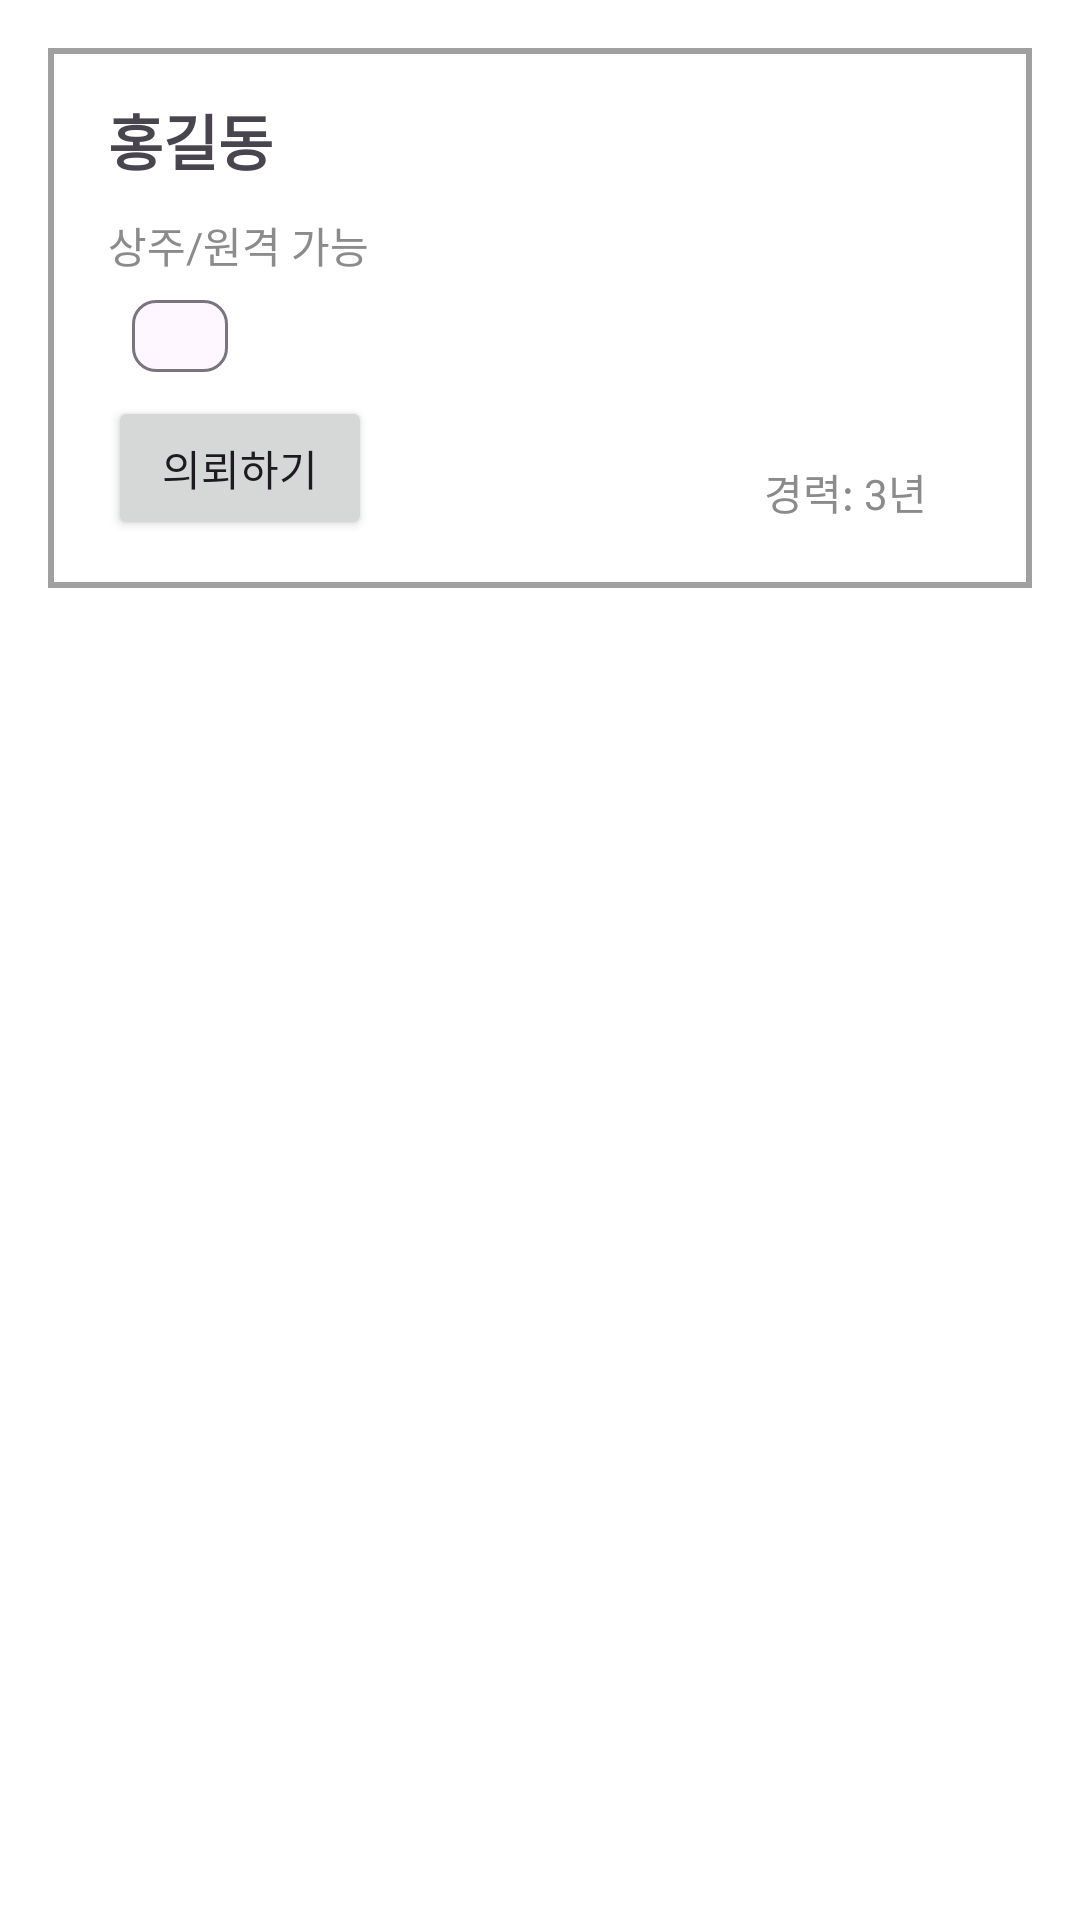

The Android layout XML behind this screen, and the referenced resources:
<!-- AndroidManifest.xml: application theme Theme.Matchingapp -->
<!-- res/layout/freelancer_item.xml -->
<?xml version="1.0" encoding="utf-8"?>
<androidx.constraintlayout.widget.ConstraintLayout xmlns:android="http://schemas.android.com/apk/res/android"
    android:layout_width="match_parent"
    android:layout_height="wrap_content"
    xmlns:app="http://schemas.android.com/apk/res-auto"
    xmlns:tools="http://schemas.android.com/tools"
    android:background="@color/white"
    android:padding="16dp"
    >

    <TextView
        android:id="@+id/box"
        android:layout_width="match_parent"
        android:layout_height="180dp"
        android:background="@drawable/box_border"
        app:layout_constraintTop_toTopOf="parent"
        />


    
    <TextView
        android:id="@+id/name"
        android:layout_width="0dp"
        android:layout_height="wrap_content"
        android:layout_marginTop="16dp"
        android:layout_marginStart="20dp"
        android:layout_marginEnd="200dp"
        android:text="홍길동"
        android:textStyle="bold"
        app:layout_constraintStart_toStartOf="parent"
        app:layout_constraintEnd_toEndOf="parent"
        app:layout_constraintTop_toTopOf="parent"
        android:textSize="20dp"
        />

    
    <TextView
        android:id="@+id/workStyle"
        android:layout_width="0dp"
        android:layout_height="wrap_content"
        android:layout_marginTop="10dp"
        android:text="상주/원격 가능"
        android:textColor="@color/gray"
        android:layout_marginStart="20dp"
        android:layout_marginEnd="200dp"
        app:layout_constraintStart_toStartOf="parent"
        app:layout_constraintEnd_toEndOf="parent"
        app:layout_constraintTop_toBottomOf="@+id/name"
        />

    
    <com.google.android.material.chip.Chip
        android:id="@+id/job"
        android:layout_width="wrap_content"
        android:layout_height="40dp"
        app:layout_constraintStart_toStartOf="@+id/workStyle"
        app:layout_constraintTop_toBottomOf="@+id/workStyle"
        tools:text="웹 개발자" />

    
    <TextView
        android:id="@+id/careerYear"
        android:layout_width="wrap_content"
        android:layout_height="wrap_content"
        android:text="경력: 3년"
        android:textColor="@color/gray"
        app:layout_constraintBottom_toBottomOf="@+id/box"
        app:layout_constraintEnd_toEndOf="@+id/profileImage"
        app:layout_constraintTop_toBottomOf="@+id/job"
        android:layout_marginEnd="15dp"
         />

    
    <ImageView
        android:id="@+id/profileImage"
        android:layout_width="93dp"
        android:layout_height="87dp"
        android:layout_marginEnd="20dp"
        android:src="@drawable/baseline_camera_alt_24"

        app:layout_constraintEnd_toEndOf="@+id/box"
        tools:layout_editor_absoluteY="45dp" />

    <Button
        android:id="@+id/requestButton"
        android:layout_width="wrap_content"
        android:layout_height="wrap_content"
        android:text="의뢰하기"
        app:layout_constraintTop_toBottomOf="@+id/job"
        app:layout_constraintStart_toStartOf="@+id/job" />


</androidx.constraintlayout.widget.ConstraintLayout>
<!-- resources referenced by this layout -->
<resources>
  <color name="gray">#8B8B8B</color>
  <color name="white">#FFFFFFFF</color>
  <!-- drawable box_border (drawable) -->
  <?xml version="1.0" encoding="utf-8"?>
      <shape xmlns:android="http://schemas.android.com/apk/res/android"
          android:shape="rectangle" android:thickness="0dp">
          <stroke android:width="2dp" android:color="#A0A0A0"/>
          <solid android:color="#FFFFFF"/>
      </shape>
  <style name="Theme.Matchingapp" parent="Base.Theme.Matchingapp" />
  <style name="Base.Theme.Matchingapp" parent="Theme.Material3.DayNight.NoActionBar">
          
          
      </style>
</resources>
